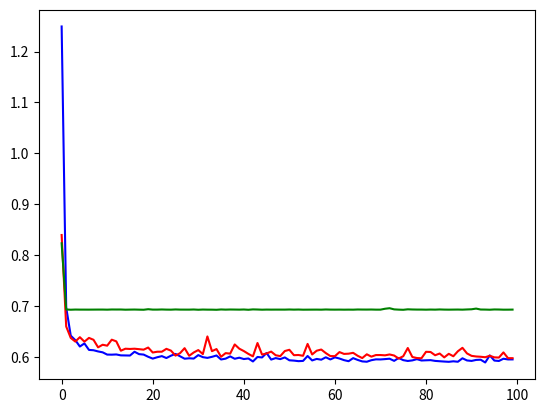

This figure's Python source:
"""
File description : convergence analysis ----------------------------------------
                   For each input data folder, builds the mean accuracy (test)
                   array, then computes the associated std per epoch

"""



import matplotlib.pyplot as plt
import numpy as np
import pandas as pd

x1 = []

y001 = [1.2491263151168823, 0.6976755857467651, 0.6423259973526001, 0.6336182951927185, 0.6210353970527649, 0.6271090507507324, 0.614376425743103, 0.6137398481369019, 0.611409068107605, 0.6096370220184326, 0.6052065491676331, 0.6050553917884827, 0.6054679155349731, 0.6036810278892517, 0.6035280227661133, 0.6033477187156677, 0.6107878088951111, 0.6060838103294373, 0.6052250862121582, 0.6009097099304199, 0.5973309278488159, 0.6000143885612488, 0.60218745470047, 0.5984451770782471, 0.6030393242835999, 0.606528103351593, 0.6018874645233154, 0.5971436500549316, 0.5979475378990173, 0.5974075794219971, 0.6041745543479919, 0.6001772284507751, 0.5987445116043091, 0.600793182849884, 0.6034294962882996, 0.5956087708473206, 0.5972320437431335, 0.6016712784767151, 0.5970192551612854, 0.5990971326828003, 0.596462070941925, 0.5975872278213501, 0.5917011499404907, 0.6005592942237854, 0.5995739698410034, 0.6083812117576599, 0.5954122543334961, 0.5983198285102844, 0.5963369011878967, 0.5996547937393188, 0.5940006971359253, 0.5933871269226074, 0.5923324227333069, 0.5927819609642029, 0.6024389266967773, 0.5937542915344238, 0.5967051386833191, 0.5951948761940002, 0.5999086499214172, 0.5956652164459229, 0.5998269319534302, 0.5974785685539246, 0.5943048000335693, 0.592216432094574, 0.598249614238739, 0.5947325229644775, 0.5918323993682861, 0.5911721587181091, 0.594190776348114, 0.5958482623100281, 0.59568190574646, 0.5963519811630249, 0.5971289277076721, 0.5928906202316284, 0.5985873341560364, 0.5943166017532349, 0.5926771759986877, 0.5938162207603455, 0.5962274670600891, 0.5936154127120972, 0.5940032005310059, 0.5943187475204468, 0.5928148627281189, 0.5921558141708374, 0.5915479063987732, 0.5910380482673645, 0.5920298099517822, 0.5911738872528076, 0.5979576706886292, 0.5936982035636902, 0.5927915573120117, 0.5947253108024597, 0.5951663851737976, 0.5897250771522522, 0.6036309599876404, 0.593485414981842, 0.5926640629768372, 0.5971036553382874, 0.5956984758377075, 0.5957514047622681]


y005 = [0.8399081230163574, 0.6603462100028992, 0.6378886103630066, 0.6307700872421265, 0.6393632292747498, 0.630611777305603, 0.6379546523094177, 0.634225070476532, 0.6194551587104797, 0.6245102286338806, 0.6226840019226074, 0.6344480514526367, 0.6311754584312439, 0.6128263473510742, 0.6167359352111816, 0.6162508130073547, 0.6167479753494263, 0.615842342376709, 0.6148795485496521, 0.6190385818481445, 0.6093035340309143, 0.6108181476593018, 0.6108676791191101, 0.6164950132369995, 0.6129733324050903, 0.6031657457351685, 0.6080165505409241, 0.6178363561630249, 0.6028273701667786, 0.6093661785125732, 0.614098072052002, 0.6061515212059021, 0.6408159136772156, 0.6119376420974731, 0.6160480976104736, 0.6009304523468018, 0.6080756187438965, 0.6070948243141174, 0.6251387000083923, 0.6168241500854492, 0.6121055483818054, 0.6065757870674133, 0.6017332077026367, 0.6279194951057434, 0.6052312254905701, 0.6074221134185791, 0.6110653281211853, 0.6039141416549683, 0.602201521396637, 0.6121808290481567, 0.6146270036697388, 0.6040258407592773, 0.6044297814369202, 0.6028532385826111, 0.6261448860168457, 0.6054502129554749, 0.612825334072113, 0.615142285823822, 0.6081453561782837, 0.6022877097129822, 0.6021234393119812, 0.6101166605949402, 0.6065298318862915, 0.6069844365119934, 0.6086700558662415, 0.6028360724449158, 0.5983723402023315, 0.6057785749435425, 0.6011878848075867, 0.6043034791946411, 0.6043274998664856, 0.6037531495094299, 0.6054576635360718, 0.6033785343170166, 0.5974785089492798, 0.6020136475563049, 0.6181363463401794, 0.6004840135574341, 0.5984440445899963, 0.5979875922203064, 0.6106600761413574, 0.6103174090385437, 0.60392826795578, 0.6072988510131836, 0.5997312664985657, 0.6067190766334534, 0.6019253730773926, 0.6117743253707886, 0.6184847950935364, 0.6074859499931335, 0.6027206778526306, 0.6014989018440247, 0.6009513139724731, 0.6000163555145264, 0.6029002070426941, 0.5997944474220276, 0.5993475317955017, 0.6094796061515808, 0.5982412695884705, 0.5981723666191101]


y007 = [0.823596715927124, 0.6937208771705627, 0.6932600140571594, 0.6935842037200928, 0.6934583783149719, 0.6934547424316406, 0.6934195756912231, 0.693488597869873, 0.6935436725616455, 0.6935562491416931, 0.6933760046958923, 0.693706750869751, 0.6936535835266113, 0.6936835646629333, 0.6933203935623169, 0.6934838891029358, 0.693610668182373, 0.6933825612068176, 0.6932035088539124, 0.6942824721336365, 0.6934802532196045, 0.6934875249862671, 0.6937445998191833, 0.6934753060340881, 0.6933729648590088, 0.693792462348938, 0.693488597869873, 0.6934630274772644, 0.6934342980384827, 0.6936970949172974, 0.6932133436203003, 0.6935991048812866, 0.6934162378311157, 0.6933675408363342, 0.693138599395752, 0.6937562823295593, 0.6934430599212646, 0.693675696849823, 0.6935741305351257, 0.6934329271316528, 0.6936948299407959, 0.6931624412536621, 0.6939054727554321, 0.6936639547348022, 0.693327784538269, 0.693533182144165, 0.6934444308280945, 0.693489670753479, 0.6934800148010254, 0.6934558749198914, 0.6937026381492615, 0.6934492588043213, 0.6936296224594116, 0.6933300495147705, 0.693393886089325, 0.6934418082237244, 0.6934739947319031, 0.693358838558197, 0.6937373876571655, 0.6934821009635925, 0.6934180855751038, 0.6934834718704224, 0.6933620572090149, 0.6934571862220764, 0.6933601498603821, 0.6937184929847717, 0.69358229637146, 0.6935474872589111, 0.693642795085907, 0.6934102177619934, 0.6934109926223755, 0.6951651573181152, 0.6962306499481201, 0.6939417719841003, 0.6934353709220886, 0.6931255459785461, 0.694065272808075, 0.6937214136123657, 0.6935503482818604, 0.6935280561447144, 0.6933519840240479, 0.6935871839523315, 0.693421483039856, 0.6937904953956604, 0.6934958100318909, 0.6933915615081787, 0.6935011148452759, 0.693591296672821, 0.6933903694152832, 0.6937928199768066, 0.6941258907318115, 0.6954688429832458, 0.6936490535736084, 0.6935375928878784, 0.6932587623596191, 0.69377601146698, 0.6936487555503845, 0.6933491230010986, 0.693378210067749, 0.6934911012649536]
for i in range(len(y001)) :
    x1.append(i)


plt.plot(x1, y001, color = 'b')
plt.plot(x1, y005, color = 'r')
plt.plot(x1, y007, color = 'g')


plt.show()
